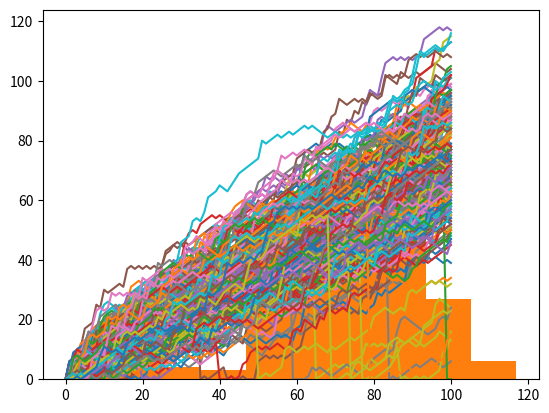

Python code for this plot:
# Case Study: Hacker Statistics

# Random Numbers

# Scenario :  
# We're walking up the Empire State Building and we're playing with a friend.
# We throw a die 100 times. If it falls on 1 or 2, we go one step down. If it's 3,4, or 5, we go one step up.
# If we get a 6, we throw it again and go up the corresponding amount of steps.
# We cannot go lower than step 0. We also have a 0.1% chance of falling down the stairs when we make a move.
# We bet that we will reach the 60th step. What are the odds that we will win this bet?

# Import numpy as np
import numpy as np

# Set the seed
np.random.seed(123)

# Generate and print random float
print(np.random.rand())

# Use randint() to simulate a dice
print(np.random.randint(1,7))

# Use randint() again
print(np.random.randint(1,7))

# Starting step
step = 50

# Roll the dice
dice = np.random.randint(1,7)

# Finish the control construct
if dice <= 2 :
    step = step - 1
elif dice > 2 and dice < 6 :
    step = step + 1
else :
    step = step + np.random.randint(1,7)

# Print out dice and step
print(dice, step)


# Initialize random_walk
random_walk = [0]

for x in range(100) :
    # Set step: last element in random_walk
    step = random_walk[-1]

    # Roll the dice
    dice = np.random.randint(1,7)

    # Determine next step
    if dice <= 2:
        step = max(0, step - 1)
    elif dice <= 5:
        step = step + 1
    else:
        step = step + np.random.randint(1,7)

    # append next_step to random_walk
    random_walk.append(step)

# Print random_walk
print(random_walk)


# Import matplotlib.pyplot as plt
import matplotlib.pyplot as plt

# Plot random_walk
plt.plot(random_walk)

# Show the plot
plt.show()



# Visualizing multiple runs

# initialize and populate all_walks
all_walks = []
for i in range(10) :
    random_walk = [0]
    for x in range(100) :
        step = random_walk[-1]
        dice = np.random.randint(1,7)
        if dice <= 2:
            step = max(0, step - 1)
        elif dice <= 5:
            step = step + 1
        else:
            step = step + np.random.randint(1,7)
        random_walk.append(step)
    all_walks.append(random_walk)

# Convert all_walks to Numpy array: np_aw
np_aw = np.array(all_walks)

# Transpose np_aw: np_aw_t
np_aw_t = np.transpose(np_aw)

# Plot np_aw_t and show
plt.plot(np_aw_t)
plt.show()



# Simulate more runs (250) and implement clumsiness

# Simulate random walk 250 times
all_walks = []
for i in range(250) :
    random_walk = [0]
    for x in range(100) :
        step = random_walk[-1]
        dice = np.random.randint(1,7)
        if dice <= 2:
            step = max(0, step - 1)
        elif dice <= 5:
            step = step + 1
        else:
            step = step + np.random.randint(1,7)

        # Implement clumsiness
        if np.random.rand() <= 0.001 :
            step = 0

        random_walk.append(step)
    all_walks.append(random_walk)

# Create and plot np_aw_t
np_aw_t = np.transpose(np.array(all_walks))
plt.plot(np_aw_t)
plt.show()


# Select last row from np_aw_t: ends
ends = np_aw_t[-1]

# Plot histogram of ends, display plot
plt.hist(ends)
plt.show()

# Total amount of runs is 500
len(ends)

# The amount of runs that reached step 60 or higher is 392
len(ends[ends >= 60])

# That gives odds of 392/500 or 78.4% of winning the bet
392/500
